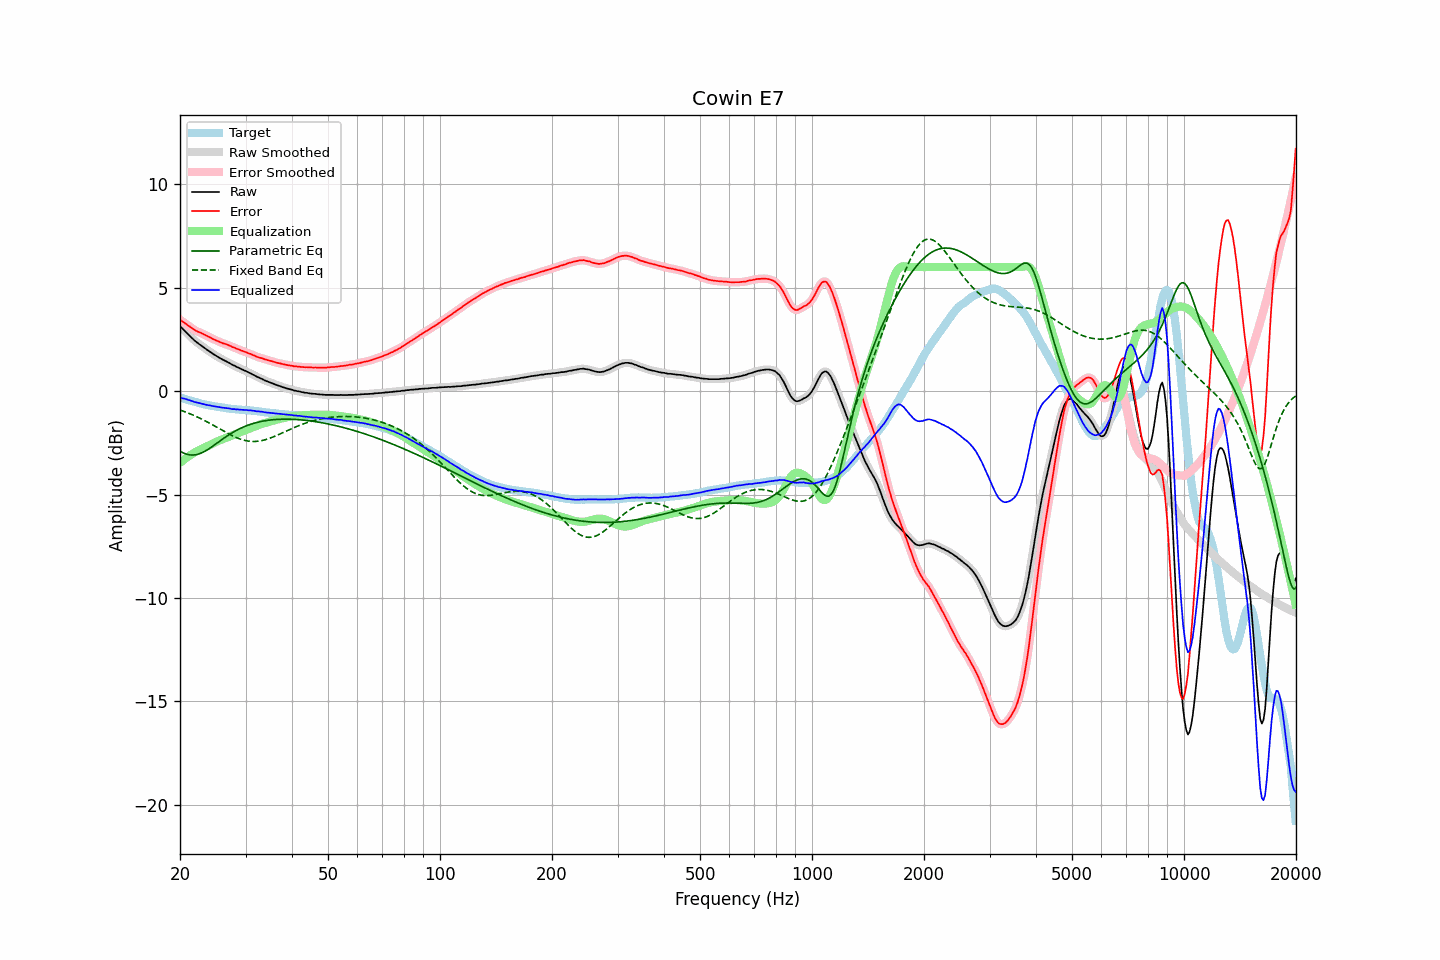

The table this chart was drawn from, first rows:
frequency, raw, error, smoothed, error_smoothed, equalization, parametric_eq, fixed_band_eq, equalized_raw, equalized_smoothed, target
20.00, 3.15, 3.46, 3.15, 3.46, -3.47, -2.90, -0.91, -0.32, -0.32, -0.31
20.20, 3.07, 3.40, 3.07, 3.40, -3.40, -2.95, -0.94, -0.33, -0.33, -0.33
20.40, 2.99, 3.35, 2.99, 3.34, -3.34, -2.99, -0.97, -0.35, -0.35, -0.36
20.61, 2.91, 3.29, 2.91, 3.29, -3.28, -3.02, -1.00, -0.37, -0.37, -0.38
20.81, 2.84, 3.24, 2.83, 3.24, -3.23, -3.05, -1.03, -0.39, -0.39, -0.40
21.02, 2.75, 3.18, 2.75, 3.18, -3.17, -3.07, -1.06, -0.42, -0.42, -0.43
21.23, 2.68, 3.13, 2.68, 3.13, -3.12, -3.08, -1.09, -0.44, -0.44, -0.45
21.44, 2.60, 3.07, 2.60, 3.07, -3.07, -3.09, -1.12, -0.47, -0.47, -0.47
21.66, 2.53, 3.02, 2.53, 3.02, -3.02, -3.09, -1.15, -0.49, -0.49, -0.49
21.87, 2.45, 2.96, 2.45, 2.96, -2.97, -3.08, -1.19, -0.52, -0.52, -0.51
22.09, 2.39, 2.92, 2.39, 2.92, -2.93, -3.07, -1.22, -0.54, -0.54, -0.53
22.31, 2.33, 2.88, 2.33, 2.88, -2.89, -3.05, -1.26, -0.56, -0.56, -0.55
22.54, 2.27, 2.85, 2.27, 2.85, -2.85, -3.03, -1.29, -0.58, -0.57, -0.58
22.76, 2.22, 2.82, 2.22, 2.82, -2.81, -3.00, -1.33, -0.59, -0.59, -0.60
22.99, 2.16, 2.78, 2.16, 2.78, -2.77, -2.97, -1.37, -0.61, -0.61, -0.62
23.22, 2.10, 2.74, 2.10, 2.74, -2.74, -2.93, -1.41, -0.64, -0.63, -0.64
23.45, 2.05, 2.70, 2.05, 2.70, -2.70, -2.88, -1.45, -0.65, -0.66, -0.65
23.69, 1.99, 2.66, 1.99, 2.66, -2.66, -2.84, -1.49, -0.67, -0.67, -0.67
23.92, 1.94, 2.62, 1.94, 2.62, -2.62, -2.79, -1.53, -0.69, -0.68, -0.68
24.16, 1.89, 2.59, 1.89, 2.58, -2.59, -2.74, -1.58, -0.70, -0.70, -0.70
24.40, 1.83, 2.54, 1.83, 2.55, -2.55, -2.68, -1.62, -0.72, -0.71, -0.71
24.65, 1.78, 2.50, 1.78, 2.51, -2.51, -2.63, -1.66, -0.73, -0.73, -0.72
24.89, 1.73, 2.47, 1.73, 2.47, -2.47, -2.57, -1.71, -0.74, -0.74, -0.74
25.14, 1.68, 2.43, 1.68, 2.44, -2.44, -2.51, -1.75, -0.76, -0.75, -0.75
25.39, 1.64, 2.40, 1.64, 2.40, -2.40, -2.46, -1.79, -0.76, -0.77, -0.77
25.65, 1.59, 2.37, 1.59, 2.37, -2.37, -2.40, -1.84, -0.78, -0.78, -0.78
25.91, 1.55, 2.34, 1.55, 2.34, -2.34, -2.35, -1.88, -0.79, -0.79, -0.79
26.16, 1.51, 2.31, 1.51, 2.31, -2.31, -2.29, -1.93, -0.80, -0.80, -0.80
26.43, 1.47, 2.29, 1.47, 2.28, -2.28, -2.24, -1.97, -0.81, -0.81, -0.82
26.69, 1.43, 2.26, 1.43, 2.26, -2.25, -2.18, -2.01, -0.82, -0.82, -0.83
26.96, 1.39, 2.23, 1.39, 2.23, -2.22, -2.13, -2.05, -0.83, -0.83, -0.84
27.23, 1.35, 2.20, 1.35, 2.19, -2.19, -2.08, -2.10, -0.84, -0.85, -0.85
27.50, 1.30, 2.16, 1.30, 2.16, -2.16, -2.04, -2.13, -0.86, -0.86, -0.86
27.77, 1.26, 2.12, 1.26, 2.13, -2.13, -1.99, -2.17, -0.87, -0.87, -0.86
28.05, 1.23, 2.10, 1.22, 2.09, -2.10, -1.94, -2.21, -0.87, -0.88, -0.87
28.33, 1.18, 2.06, 1.19, 2.07, -2.06, -1.90, -2.24, -0.89, -0.88, -0.88
28.62, 1.15, 2.03, 1.15, 2.03, -2.03, -1.86, -2.28, -0.88, -0.89, -0.88
28.90, 1.11, 2.00, 1.11, 2.00, -2.00, -1.82, -2.30, -0.89, -0.89, -0.89
29.19, 1.07, 1.96, 1.07, 1.97, -1.97, -1.79, -2.33, -0.90, -0.90, -0.90
29.48, 1.04, 1.95, 1.04, 1.94, -1.94, -1.75, -2.36, -0.90, -0.90, -0.91
29.78, 1.00, 1.91, 1.00, 1.91, -1.91, -1.72, -2.38, -0.91, -0.91, -0.91
30.08, 0.97, 1.89, 0.97, 1.88, -1.88, -1.69, -2.40, -0.91, -0.92, -0.92
30.38, 0.93, 1.85, 0.93, 1.85, -1.85, -1.66, -2.41, -0.92, -0.92, -0.92
30.68, 0.89, 1.82, 0.89, 1.82, -1.82, -1.63, -2.42, -0.93, -0.93, -0.93
30.99, 0.86, 1.80, 0.85, 1.79, -1.79, -1.60, -2.43, -0.93, -0.93, -0.94
31.30, 0.81, 1.75, 0.82, 1.76, -1.76, -1.58, -2.43, -0.95, -0.94, -0.94
31.61, 0.78, 1.73, 0.77, 1.73, -1.73, -1.55, -2.43, -0.95, -0.95, -0.95
31.93, 0.73, 1.70, 0.73, 1.69, -1.70, -1.53, -2.43, -0.97, -0.96, -0.96
32.24, 0.69, 1.66, 0.69, 1.66, -1.67, -1.51, -2.43, -0.98, -0.97, -0.97
32.57, 0.66, 1.64, 0.66, 1.63, -1.64, -1.49, -2.42, -0.98, -0.98, -0.98
32.89, 0.62, 1.61, 0.62, 1.61, -1.61, -1.48, -2.41, -0.99, -0.99, -0.99
33.22, 0.59, 1.59, 0.59, 1.59, -1.58, -1.46, -2.39, -1.00, -1.00, -1.00
33.55, 0.55, 1.56, 0.55, 1.56, -1.56, -1.44, -2.37, -1.01, -1.01, -1.01
33.89, 0.51, 1.53, 0.51, 1.54, -1.54, -1.43, -2.35, -1.03, -1.02, -1.02
34.23, 0.48, 1.52, 0.48, 1.51, -1.51, -1.42, -2.33, -1.03, -1.03, -1.04
34.57, 0.45, 1.49, 0.45, 1.49, -1.49, -1.41, -2.30, -1.04, -1.04, -1.04
34.92, 0.42, 1.47, 0.42, 1.47, -1.47, -1.40, -2.27, -1.05, -1.05, -1.05
35.27, 0.39, 1.45, 0.39, 1.45, -1.45, -1.39, -2.24, -1.06, -1.06, -1.06
35.62, 0.36, 1.42, 0.36, 1.43, -1.42, -1.38, -2.21, -1.06, -1.06, -1.06
35.97, 0.33, 1.41, 0.33, 1.40, -1.40, -1.38, -2.18, -1.07, -1.07, -1.08
... 635 more rows
